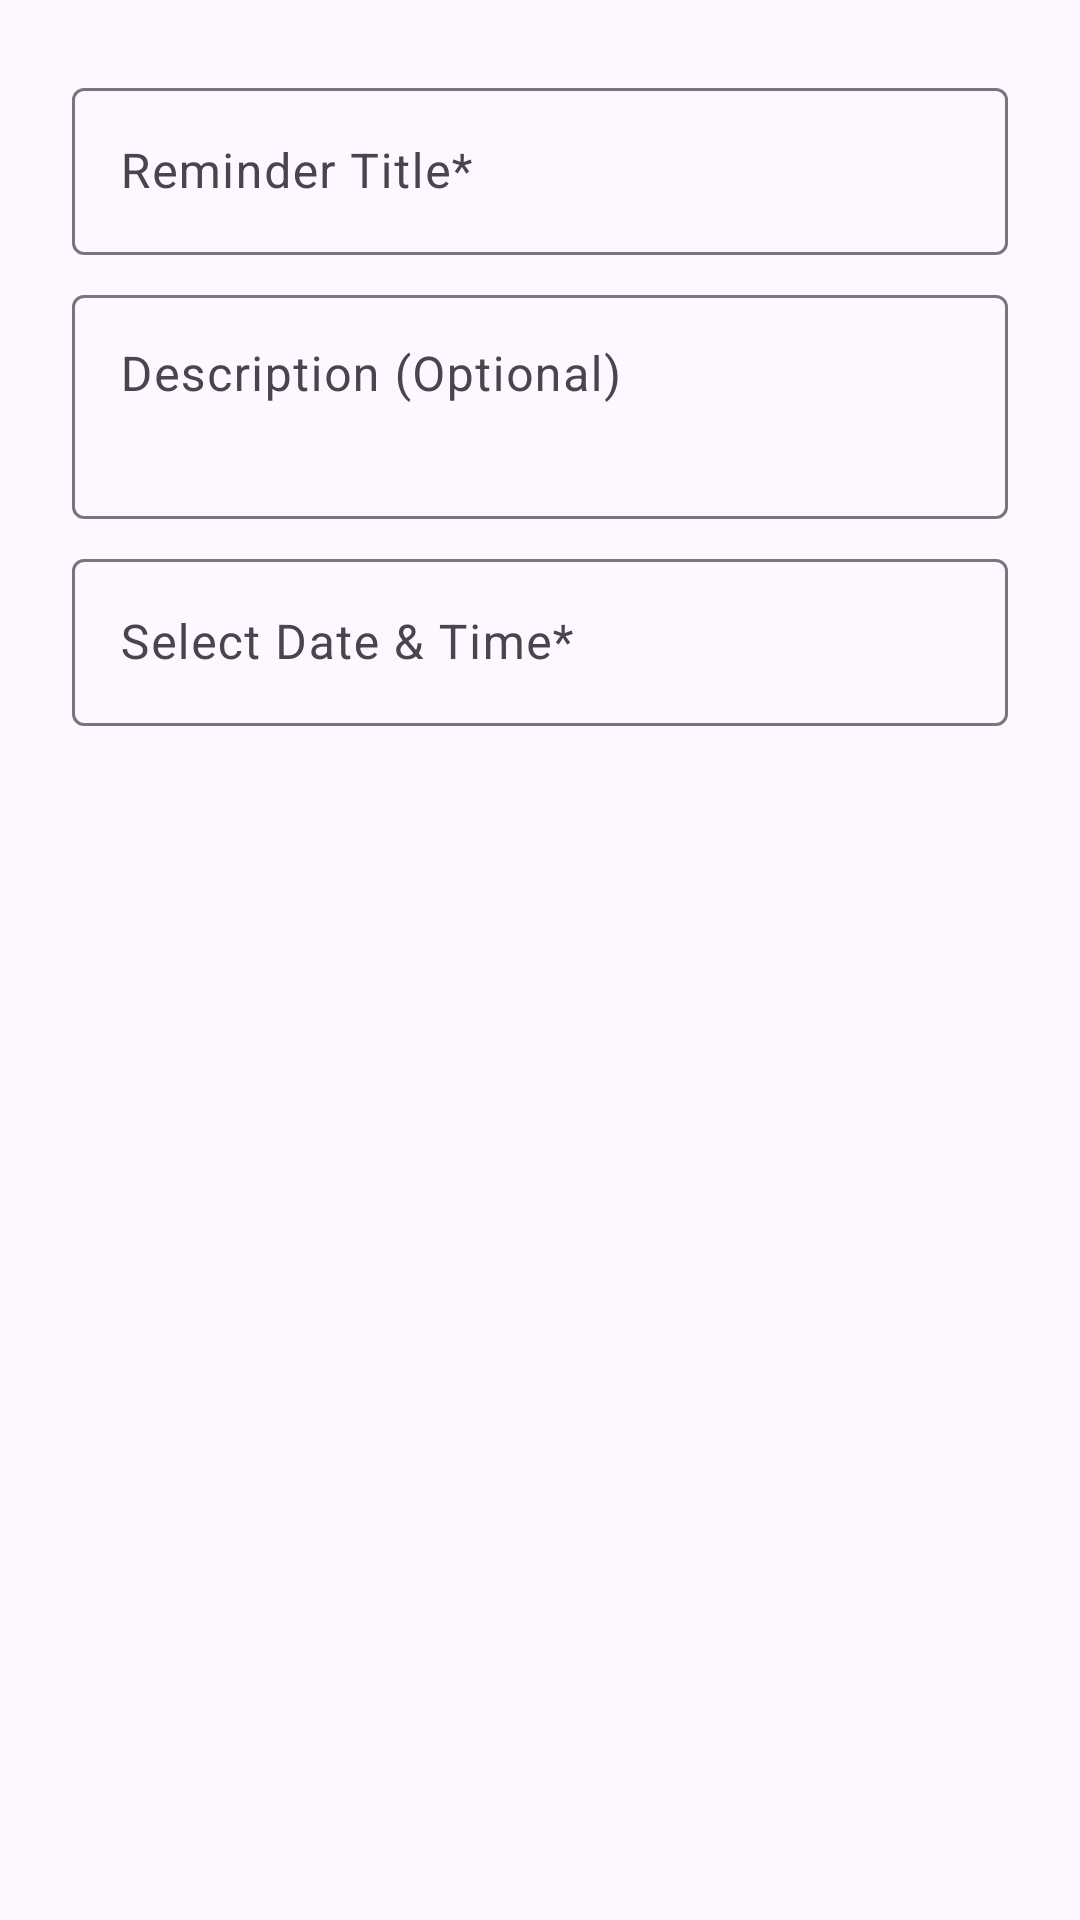

Layout XML and referenced resources for this Android screen:
<!-- AndroidManifest.xml: application theme Theme.IT_487_Project_3 -->
<!-- res/layout/dialog_add_reminder.xml -->
<?xml version="1.0" encoding="utf-8"?>
<LinearLayout xmlns:android="http://schemas.android.com/apk/res/android"
    xmlns:app="http://schemas.android.com/apk/res-auto"
    android:layout_width="match_parent"
    android:layout_height="wrap_content"
    android:orientation="vertical"
    android:padding="24dp"> 

    <com.google.android.material.textfield.TextInputLayout
        android:id="@+id/dialog_textInputLayoutReminderTitle"
        style="@style/Widget.Material3.TextInputLayout.OutlinedBox"
        android:layout_width="match_parent"
        android:layout_height="wrap_content"
        android:hint="@string/hint_reminder_title_required">

        <com.google.android.material.textfield.TextInputEditText
            android:id="@+id/dialog_edit_text_reminder_title"
            android:layout_width="match_parent"
            android:layout_height="wrap_content"
            android:inputType="textCapSentences" />
    </com.google.android.material.textfield.TextInputLayout>

    <com.google.android.material.textfield.TextInputLayout
        android:id="@+id/dialog_textInputLayoutReminderDescription"
        style="@style/Widget.Material3.TextInputLayout.OutlinedBox"
        android:layout_width="match_parent"
        android:layout_height="wrap_content"
        android:layout_marginTop="8dp"
        android:hint="@string/hint_reminder_description_optional">

        <com.google.android.material.textfield.TextInputEditText
            android:id="@+id/dialog_edit_text_reminder_description"
            android:layout_width="match_parent"
            android:layout_height="wrap_content"
            android:inputType="textCapSentences|textMultiLine"
            android:minLines="2"
            android:gravity="top|start"/>
    </com.google.android.material.textfield.TextInputLayout>

    <com.google.android.material.textfield.TextInputLayout
        android:id="@+id/dialog_textInputLayoutReminderDate"
        style="@style/Widget.Material3.TextInputLayout.OutlinedBox"
        android:layout_width="match_parent"
        android:layout_height="wrap_content"
        android:layout_marginTop="8dp"
        android:hint="@string/hint_select_date_time_required">

        <com.google.android.material.textfield.TextInputEditText
            android:id="@+id/dialog_edit_text_reminder_date"
            android:layout_width="match_parent"
            android:layout_height="wrap_content"
            android:focusable="false"
            android:clickable="true"
            android:inputType="none"
            android:drawableEnd="@drawable/ic_baseline_calendar_month_24"
            app:drawableTint="?attr/colorControlNormal" />
    </com.google.android.material.textfield.TextInputLayout>

</LinearLayout>
<!-- resources referenced by this layout -->
<resources>
  <string name="hint_reminder_description_optional">Description (Optional)</string>
  <string name="hint_reminder_title_required">Reminder Title*</string>
  <string name="hint_select_date_time_required">Select Date &amp; Time*</string>
  <style name="Theme.IT_487_Project_3" parent="Theme.Material3.DayNight.NoActionBar">
          <item name="colorPrimary">@color/md_theme_light_primary</item>
          <item name="colorSecondary">@color/md_theme_light_secondary</item>
          <item name="colorTertiary">@color/md_theme_light_tertiary</item>
          <item name="colorOnPrimary">@color/md_theme_light_onPrimary</item>
          <item name="colorOnSecondary">@color/md_theme_light_onSecondary</item>
          <item name="colorOnTertiary">@color/md_theme_light_onTertiary</item>
          <item name="android:statusBarColor">?attr/colorSurfaceVariant</item>
      </style>
  <color name="md_theme_light_primary">#6750A4</color>
  <color name="md_theme_light_secondary">#625B71</color>
  <color name="md_theme_light_tertiary">#7D5260</color>
  <color name="md_theme_light_onPrimary">#FFFFFF</color>
  <color name="md_theme_light_onSecondary">#FFFFFF</color>
  <color name="md_theme_light_onTertiary">#FFFFFF</color>
</resources>
